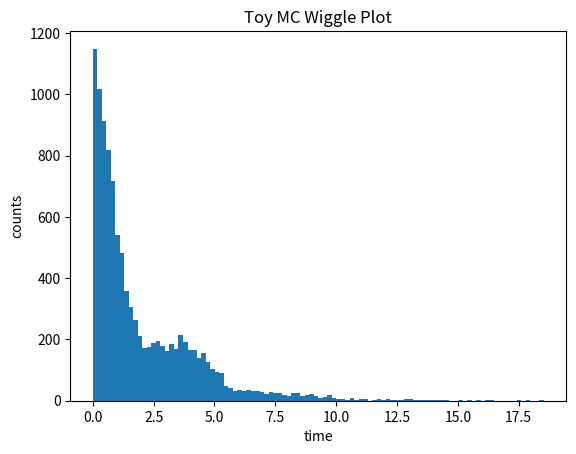

This chart was generated by the following Python code:
import numpy as np
import matplotlib.pyplot as plt

# 参数
N = 50000
tau = 2.2
omega = 2*np.pi*0.23
A = 0.4
phi = 0

times = []

for _ in range(N):
    t = -tau * np.log(np.random.rand())

    weight = 1 + A * np.cos(omega * t + phi)

    if np.random.rand() < weight/2:
        E = np.random.rand()

        if E > 0.6:
            times.append(t)

plt.hist(times, bins=100)
plt.xlabel("time")
plt.ylabel("counts")
plt.title("Toy MC Wiggle Plot")
plt.show()
